Run: headless pygame with SDL's dummy video driver; simulated clock (each Clock.tick advances the game by its frame time, no real sleeping); random seed 0; keys injected as events and as key.get_pressed() state; no mouse input.
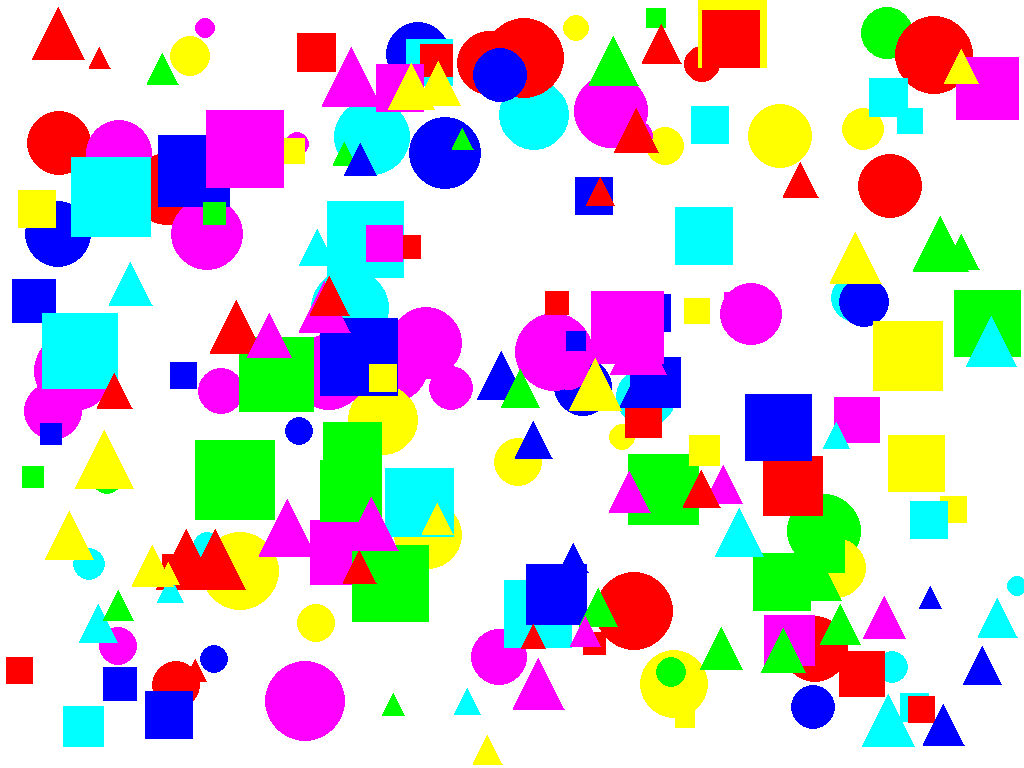
Frame 1 of 4 · flips 1–60 · no input
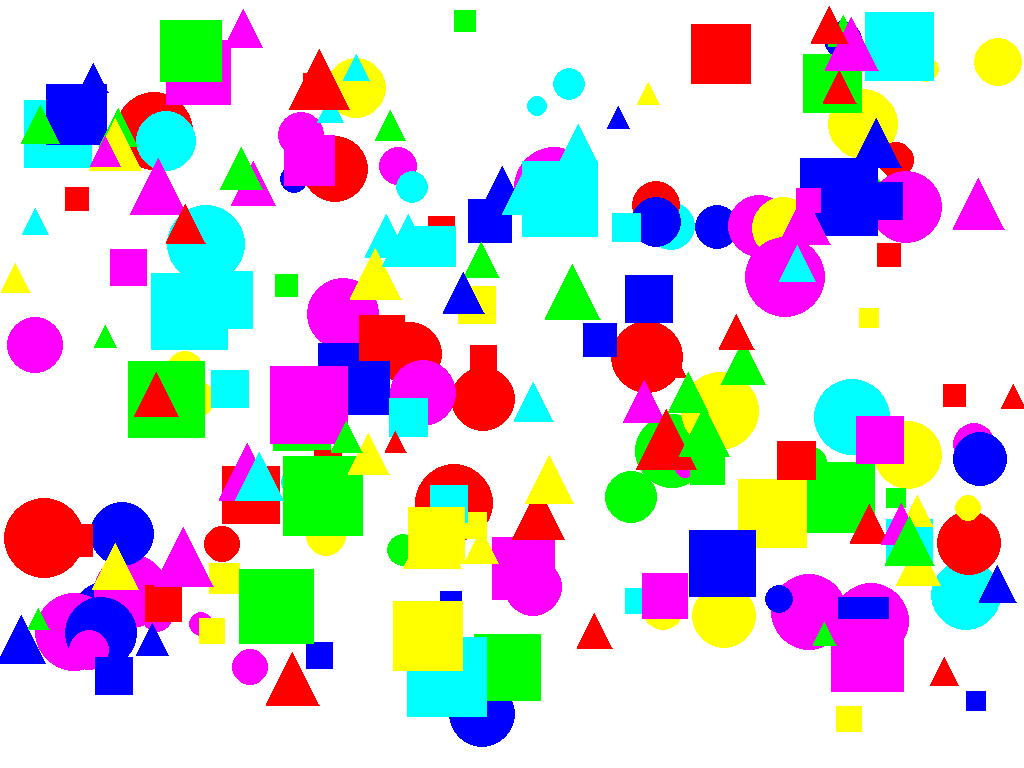
Frame 2 of 4 · flips 61–180 · tapped SPACE, RETURN · held RIGHT (→), D
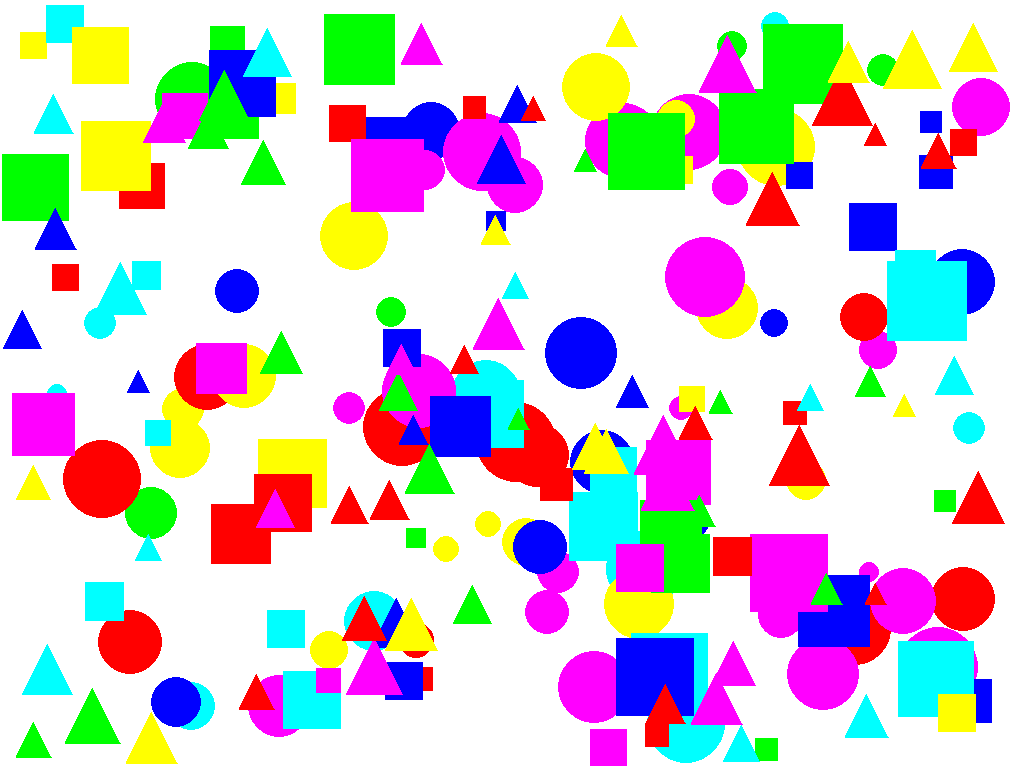
Frame 3 of 4 · flips 181–300 · held DOWN (↓), S
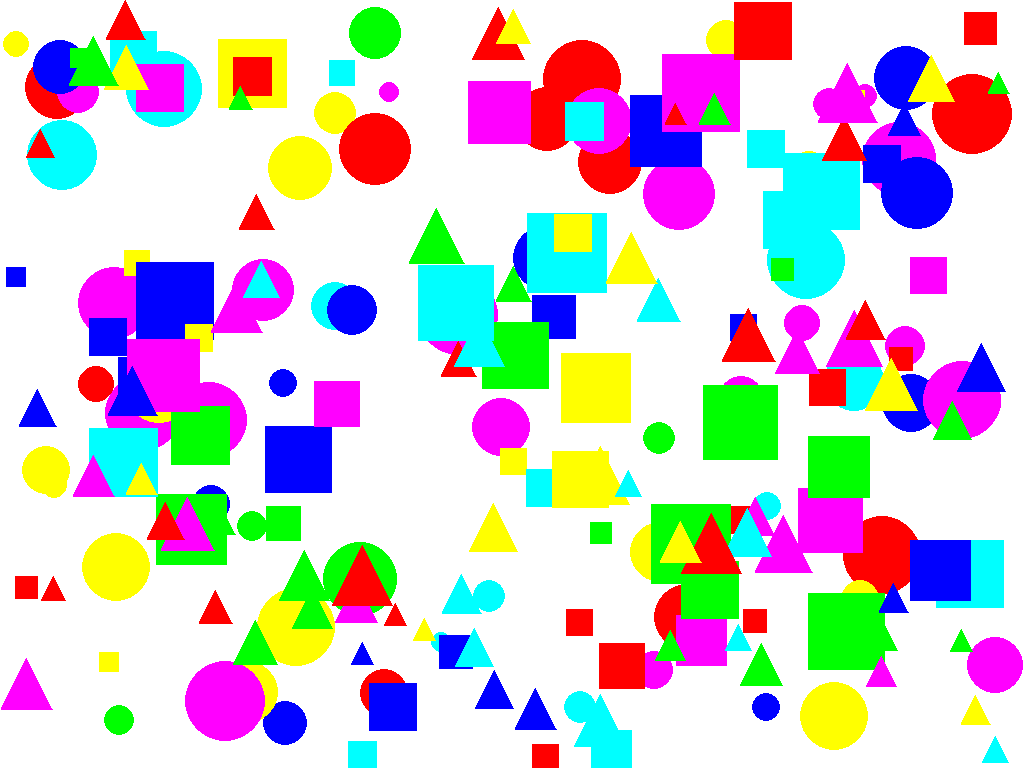
Frame 4 of 4 · flips 301–420 · held LEFT (←), A, UP (↑), W

The pygame program that drew these frames:

import pygame
import sys
import random

# Инициализация Pygame
pygame.init()

# Устанавливаем размеры окна
infoObject = pygame.display.Info()
width, height = infoObject.current_w, infoObject.current_h
screen = pygame.display.set_mode((width, height), pygame.FULLSCREEN)  # Полноэкранный режим

# Определяем цвета
colors = [(255, 0, 0), (0, 255, 0), (0, 0, 255), (255, 255, 0), (0, 255, 255), (255, 0, 255)]  # Разные цвета

# Класс для шара
class Ball:
    def __init__(self, x, y, radius):
        self.x = x
        self.y = y
        self.radius = radius
        self.color = random.choice(colors)
        self.speed_x = random.choice([-4, 4])
        self.speed_y = random.choice([-4, 4])

    def move(self):
        self.x += self.speed_x
        self.y += self.speed_y

        # Проверка на столкновение с краями экрана
        if self.x - self.radius <= 0 or self.x + self.radius >= width:
            self.speed_x *= -1  # Изменяем направление по оси X
        if self.y - self.radius <= 0 or self.y + self.radius >= height:
            self.speed_y *= -1  # Изменяем направление по оси Y

    def draw(self, screen):
        pygame.draw.circle(screen, self.color, (int(self.x), int(self.y)), self.radius)

# Класс для квадрата
class Square:
    def __init__(self, x, y, size):
        self.x = x
        self.y = y
        self.size = size
        self.color = random.choice(colors)
        self.speed_x = random.choice([-4, 4])
        self.speed_y = random.choice([-4, 4])

    def move(self):
        self.x += self.speed_x
        self.y += self.speed_y

        # Проверка на столкновение с краями экрана
        if self.x <= 0 or self.x + self.size >= width:
            self.speed_x *= -1  # Изменяем направление по оси X
        if self.y <= 0 or self.y + self.size >= height:
            self.speed_y *= -1  # Изменяем направление по оси Y

    def draw(self, screen):
        pygame.draw.rect(screen, self.color, (self.x, self.y, self.size, self.size))

# Класс для треугольника
class Triangle:
    def __init__(self, x, y, size):
        self.x = x
        self.y = y
        self.size = size
        self.color = random.choice(colors)
        self.speed_x = random.choice([-4, 4])
        self.speed_y = random.choice([-4, 4])

    def move(self):
        self.x += self.speed_x
        self.y += self.speed_y

        # Проверка на столкновение с краями экрана
        if self.x <= 0 or self.x + self.size >= width:
            self.speed_x *= -1  # Изменяем направление по оси X
        if self.y <= 0 or self.y + self.size >= height:
            self.speed_y *= -1  # Изменяем направление по оси Y

    def draw(self, screen):
        pygame.draw.polygon(screen, self.color, [
            (self.x, self.y + self.size),
            (self.x + self.size / 2, self.y),
            (self.x + self.size, self.y + self.size),
        ])

# Создаем список фигур: 20 шаров, 20 квадратов и 20 треугольников
shapes = [Ball(random.randint(50, width - 50), random.randint(50, height - 50), random.randint(10, 40)) for _ in range(70)] + \
         [Square(random.randint(50, width - 50), random.randint(50, height - 50), random.randint(20, 80)) for _ in range(70)] + \
         [Triangle(random.randint(50, width - 50), random.randint(50, height - 50), random.randint(20, 60)) for _ in range(70)]

# Главный игровой цикл
while True:
    for event in pygame.event.get():
        if event.type == pygame.QUIT:
            pygame.quit()
            sys.exit()
        if event.type == pygame.KEYDOWN and event.key == pygame.K_ESCAPE:
            pygame.quit()
            sys.exit()  # Выход из программы по нажатию ESC

    # Заливаем экран белым цветом
    screen.fill((255, 255, 255))

    # Обновляем и рисуем фигуры
    for shape in shapes:
        shape.move()
        shape.draw(screen)

    # Обновление экрана
    pygame.display.flip()

    # Ограничение кадров
    pygame.time.Clock().tick(60)
